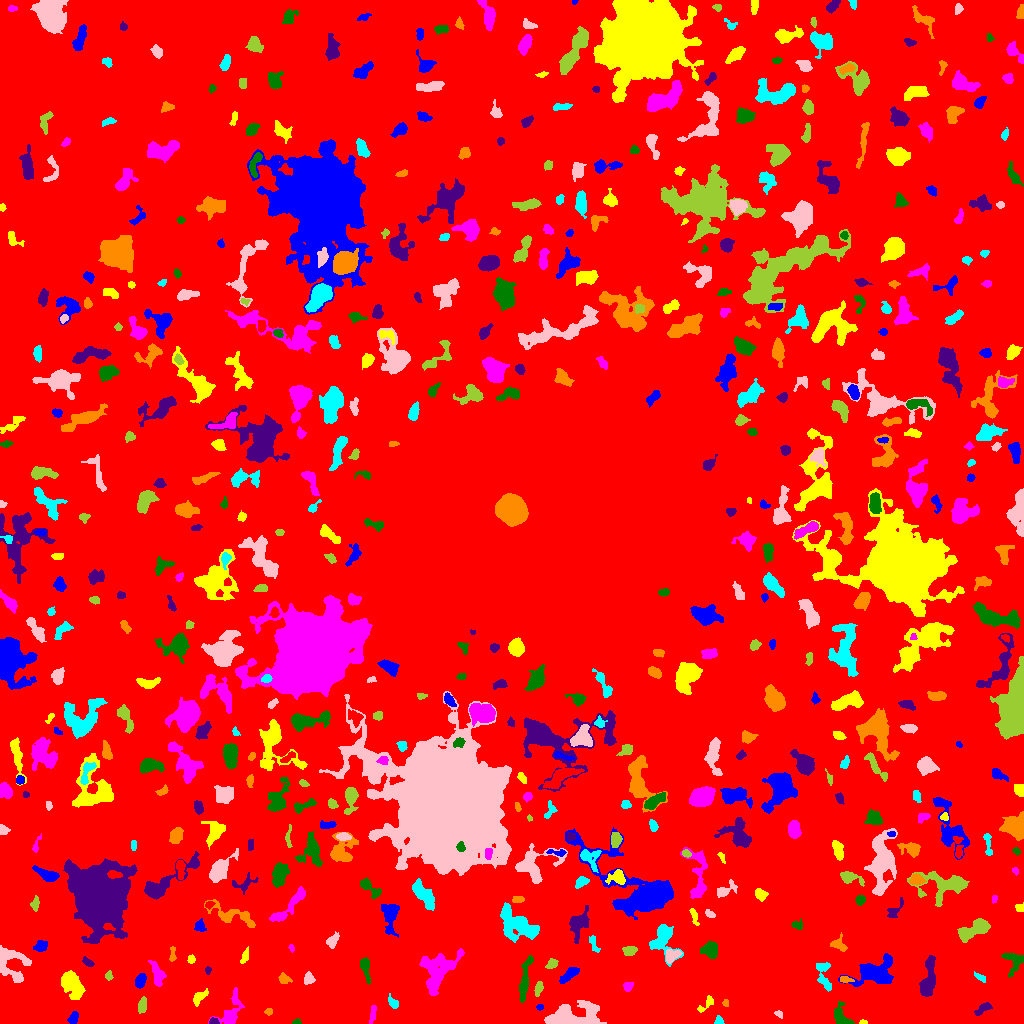

The file beside this chart, header and first rows:
ID, X, Y, A, B, theta, total_flux, mu_max, mu_median, mu_mean, R_fwhm, R_e, R10, R90, x_start, x_end, y_start, y_end, area, greylevel
0, 515.2, 503.3, 309.5, 303.2, 0.3478, 1775220, 11.0, 2.0, 2.407, 117.5, 237.1, 92.04, 373.3, 0, 1023, 0, 1023, 737414, 2.407
1, 73.48, 5.547, 3.03, 1.836, 1.241, 148.0, 4.0, 1.0, 1.345, 3.989, 3.038, 1.128, 4.652, 67, 78, 0, 12, 110, 7.345
2, 863, 1.163, 1.926, 1.084, -0.005031, 104.0, 7.0, 3.0, 2.971, 1.954, 1.784, 0.5642, 2.764, 859, 867, 0, 4, 35, 7.971
3, 372.7, 10.07, 4.904, 1.393, 1.399, 179.0, 4.0, 2.0, 1.738, 4.297, 3.241, 1.262, 5.046, 369, 376, 0, 18, 103, 6.738
4, 296.5, 1.24, 2.072, 1.151, 0.1222, 96.0, 5.0, 2.0, 2.182, 2.459, 1.871, 0.5642, 2.932, 292, 301, 0, 5, 44, 8.182
5, 213.4, 1.461, 2.229, 1.313, 0.002078, 141.0, 6.0, 2.0, 2.431, 2.877, 2.034, 0.7979, 3.241, 209, 219, 0, 6, 58, 10.43
6, 268.5, 11.8, 1.641, 1.357, 0.1167, 65.0, 3.0, 1.0, 1.226, 2.706, 1.954, 0.7979, 2.932, 264, 272, 8, 15, 53, 7.226
7, 718.7, 2.079, 1.872, 1.587, -1.38, 63.0, 3.0, 1.0, 0.9545, 2.394, 2.034, 0.7979, 3.241, 714, 724, 0, 8, 66, 6.955
8, 778.7, 9.589, 2.267, 1.558, -0.6836, 90.0, 3.0, 2.0, 1.698, 2.985, 2.326, 0.7979, 3.656, 774, 782, 5, 13, 53, 6.698
9, 142.3, 17.79, 3.442, 2.001, 1.417, 190.0, 4.0, 1.0, 1.484, 4.478, 3.432, 1.262, 5.262, 138, 146, 10, 27, 128, 7.484
10, 160.2, 11.24, 2.303, 2.081, -1.278, 152.0, 4.0, 2.0, 2.0, 3.909, 2.706, 0.9772, 4.297, 155, 165, 6, 17, 76, 7.0
11, 540, 16.05, 1.779, 1.369, 0.2325, 93.0, 4.0, 2.0, 2.163, 2.877, 1.954, 0.7979, 3.141, 536, 543, 13, 19, 43, 8.163
12, 706.6, 19.66, 5.888, 2.083, 0.7467, 205.0, 4.0, 2.0, 1.723, 4.406, 3.432, 1.262, 5.528, 697, 713, 11, 28, 119, 6.723
13, 230.1, 10.49, 9.676, 4.691, 1.129, 785.0, 6.0, 2.0, 2.122, 5.944, 5.557, 2.111, 9.39, 208, 244, 0, 36, 370, 7.122
14, 842.5, 4.802, 6.142, 3.513, -1.019, 641.0, 10.0, 2.0, 2.716, 3.742, 3.785, 1.382, 7.313, 834, 854, 0, 22, 236, 7.716
15, 983.4, 15.11, 4.686, 1.82, 0.5452, 352.0, 7.0, 2.0, 2.607, 3.385, 3.338, 1.262, 5.499, 974, 992, 8, 21, 135, 7.607
16, 725.5, 20.48, 1.812, 1.492, -1.557, 87.0, 4.0, 2.0, 1.933, 2.985, 2.034, 0.7979, 3.29, 722, 728, 17, 24, 45, 6.933
17, 393.4, 20.34, 3.246, 1.854, -0.9725, 105.0, 2.0, 1.0, 1.029, 4.652, 2.877, 1.262, 4.26, 388, 398, 15, 30, 102, 7.029
18, 574.4, 6.716, 13.5, 5.911, 0.05184, 4792, 22.0, 5.0, 5.691, 5.14, 8.5, 2.877, 14.12, 544, 606, 0, 23, 842, 9.691
19, 538.5, 35.02, 3.595, 1.851, 1.306, 269.0, 5.0, 2.0, 2.562, 3.909, 3.29, 1.262, 5.078, 534, 543, 27, 42, 105, 7.562
20, 457.7, 22.49, 10.41, 5.499, 1.428, 1987, 9.0, 3.0, 3.958, 6.887, 6.933, 2.706, 11.21, 444, 470, 0, 48, 502, 7.958
21, 140.1, 42.86, 3.203, 2.093, 1.16, 444.0, 8.0, 3.0, 3.105, 4.222, 3.29, 1.262, 5.293, 135, 146, 35, 50, 143, 9.105
22, 199.5, 26.57, 4.674, 2.283, 0.7514, 346.0, 5.0, 2.0, 2.37, 4.754, 4.068, 1.596, 5.971, 193, 208, 17, 35, 146, 7.37
23, 627.8, 37.03, 2.484, 2.132, 0.8649, 152.0, 4.0, 1.5, 1.767, 3.7, 2.764, 0.9772, 4.618, 623, 633, 32, 41, 86, 7.767
24, 524.7, 43.39, 12.04, 2.002, 1.399, 813.0, 6.0, 2.0, 2.464, 6.628, 5.499, 2.185, 8.686, 519, 533, 21, 68, 330, 7.464
25, 928, 42.73, 10.44, 2.989, 1.41, 2293, 16.0, 4.0, 5.271, 5.015, 6.103, 2.185, 10.19, 919, 935, 27, 68, 435, 9.271
26, 845.2, 44.07, 3.101, 1.541, -0.1125, 202.0, 6.0, 3.0, 2.623, 3.7, 2.646, 0.9772, 4.107, 840, 854, 41, 47, 77, 10.62
27, 980.6, 46.0, 3.71, 1.47, -0.5569, 117.0, 3.0, 1.0, 1.539, 3.338, 2.764, 0.9772, 4.37, 974, 985, 41, 52, 76, 6.539
28, 8.893, 61.94, 9.797, 6.833, -0.9537, 1704, 10.0, 2.0, 3.121, 6.283, 6.58, 2.394, 11.17, 0, 31, 41, 78, 546, 8.121
29, 108.8, 48.04, 2.355, 1.774, 1.436, 204.0, 6.0, 3.0, 3.238, 3.523, 2.585, 0.9772, 4.029, 105, 113, 43, 53, 63, 7.238
30, 464.6, 42.32, 1.947, 1.614, -0.1981, 102.0, 4.0, 2.0, 1.759, 3.192, 2.185, 0.7979, 3.523, 460, 468, 38, 46, 58, 9.759
31, 569.5, 49.33, 5.734, 2.09, 0.6805, 491.0, 6.0, 2.0, 2.544, 5.109, 4.146, 1.596, 6.628, 559, 579, 40, 56, 193, 7.544
32, 71.73, 38.61, 6.919, 4.202, -1.026, 1742, 9.0, 4.0, 3.714, 7.334, 6.676, 2.646, 10.4, 61, 85, 24, 53, 469, 8.714
33, 157.6, 48.92, 6.458, 2.76, -1.241, 515.0, 7.0, 2.0, 2.201, 2.932, 4.82, 1.784, 7.569, 148, 166, 37, 63, 234, 7.201
34, 365.5, 55.54, 6.401, 1.902, -1.389, 443.0, 5.0, 2.0, 2.461, 4.853, 3.989, 1.596, 6.408, 360, 370, 39, 66, 180, 7.461
35, 207.6, 53.56, 1.443, 1.319, -1.144, 36.0, 2.0, 1.0, 0.7826, 2.877, 1.596, 0.5642, 2.646, 205, 211, 49, 57, 46, 6.783
36, 284.5, 44.55, 3.085, 2.293, -0.501, 257.0, 5.0, 2.0, 2.38, 3.827, 3.29, 1.262, 5.078, 278, 292, 40, 51, 108, 7.38
37, 823.5, 48.6, 8.547, 3.373, -1.346, 587.0, 4.0, 2.0, 2.329, 7.858, 5.293, 2.111, 7.818, 816, 831, 32, 61, 252, 7.329
38, 308.6, 44.57, 2.672, 2.441, 1.163, 348.0, 6.0, 3.0, 3.08, 4.478, 3.141, 1.262, 5.109, 304, 315, 39, 52, 113, 8.08
39, 552.2, 59.83, 2.956, 2.176, 0.5489, 229.0, 5.0, 2.0, 2.267, 3.827, 3.241, 1.262, 4.787, 545, 558, 55, 65, 101, 7.267
40, 500, 55.33, 2.993, 1.82, 1.525, 242.0, 6.0, 2.0, 2.574, 3.827, 2.932, 1.128, 4.618, 496, 504, 48, 62, 94, 7.574
41, 873.6, 51.5, 9.417, 5.343, 0.2602, 3504, 15.0, 3.0, 4.754, 7.378, 7.047, 2.764, 12.39, 838, 893, 37, 70, 737, 9.754
42, 191.4, 64.2, 2.138, 1.776, 1.511, 127.0, 5.0, 2.0, 2.048, 2.394, 2.394, 0.7979, 3.909, 187, 195, 60, 69, 62, 8.048
43, 437.4, 52.72, 11.49, 7.675, 0.9792, 2383, 7.0, 3.0, 2.875, 9.288, 8.956, 3.523, 13.9, 419, 464, 28, 75, 829, 7.875
44, 1013, 62.43, 6.345, 5.143, -1.524, 475.0, 3.0, 2.0, 1.855, 7.269, 5.382, 2.185, 8.098, 1001, 1023, 46, 70, 256, 6.855
45, 87.83, 61.09, 3.35, 1.647, -0.5725, 147.0, 4.0, 2.0, 1.75, 3.742, 2.877, 0.9772, 4.618, 82, 94, 57, 67, 84, 6.75
46, 172.5, 68.95, 4.434, 1.546, 1.549, 120.0, 3.0, 1.0, 1.463, 3.338, 2.821, 0.9772, 4.514, 169, 176, 62, 77, 82, 6.463
47, 663.2, 86.46, 8.279, 5.619, -1.526, 1380, 10.0, 2.0, 2.981, 5.499, 5.642, 2.111, 9.95, 649, 683, 57, 99, 463, 7.981
48, 671.7, 67.85, 4.078, 2.863, 0.3744, 350.0, 4.0, 2.0, 2.147, 5.809, 3.989, 1.596, 6.077, 666, 682, 60, 74, 163, 9.147
49, 629.8, 73.11, 3.227, 2.112, 0.1024, 461.0, 8.0, 3.0, 3.688, 4.26, 3.241, 1.262, 5.293, 622, 637, 68, 77, 125, 8.688
50, 354.4, 74.29, 2.457, 1.975, 0.8732, 238.0, 6.0, 3.0, 2.8, 3.785, 2.764, 0.9772, 4.406, 349, 359, 70, 79, 85, 7.8
51, 40.72, 77.4, 3.519, 2.482, 0.4302, 284.0, 4.0, 2.0, 2.104, 5.528, 3.7, 1.493, 5.754, 33, 47, 72, 83, 135, 7.104
52, 244.7, 66.65, 3.782, 1.647, 1.208, 224.0, 5.0, 2.0, 2.333, 3.478, 3.09, 1.128, 4.754, 240, 248, 60, 77, 96, 7.333
53, 291.5, 75.5, 1.548, 1.051, -1.228, 44.0, 3.0, 1.0, 1.1, 2.111, 1.596, 0.5642, 2.585, 288, 294, 71, 79, 40, 8.1
54, 709.9, 74.06, 3.979, 3.656, -0.03775, 787.0, 7.0, 3.0, 3.335, 5.698, 4.754, 1.871, 7.442, 700, 717, 65, 82, 236, 8.335
55, 577.6, 99.24, 7.054, 4.182, 1.241, 835.0, 6.0, 2.0, 2.263, 6.232, 5.67, 2.111, 9.424, 569, 589, 80, 118, 369, 7.263
56, 838.4, 77.98, 4.126, 2.257, -0.4717, 198.0, 4.0, 1.0, 1.303, 4.478, 3.29, 1.128, 5.202, 830, 847, 72, 91, 152, 7.303
57, 593.6, 79.08, 5.005, 1.651, -1.227, 102.0, 2.0, 1.0, 0.9533, 4.82, 2.821, 1.262, 4.442, 589, 600, 71, 88, 107, 7.953
58, 332.8, 82.62, 3.898, 2.283, 1.098, 208.0, 3.0, 1.0, 1.518, 4.442, 3.523, 1.382, 5.642, 326, 339, 75, 92, 137, 7.518
59, 974.7, 94.11, 9.257, 3.354, 0.4642, 1228, 7.0, 3.0, 2.91, 6.77, 6.232, 2.394, 9.869, 957, 990, 81, 105, 422, 7.91
... 562 more rows
